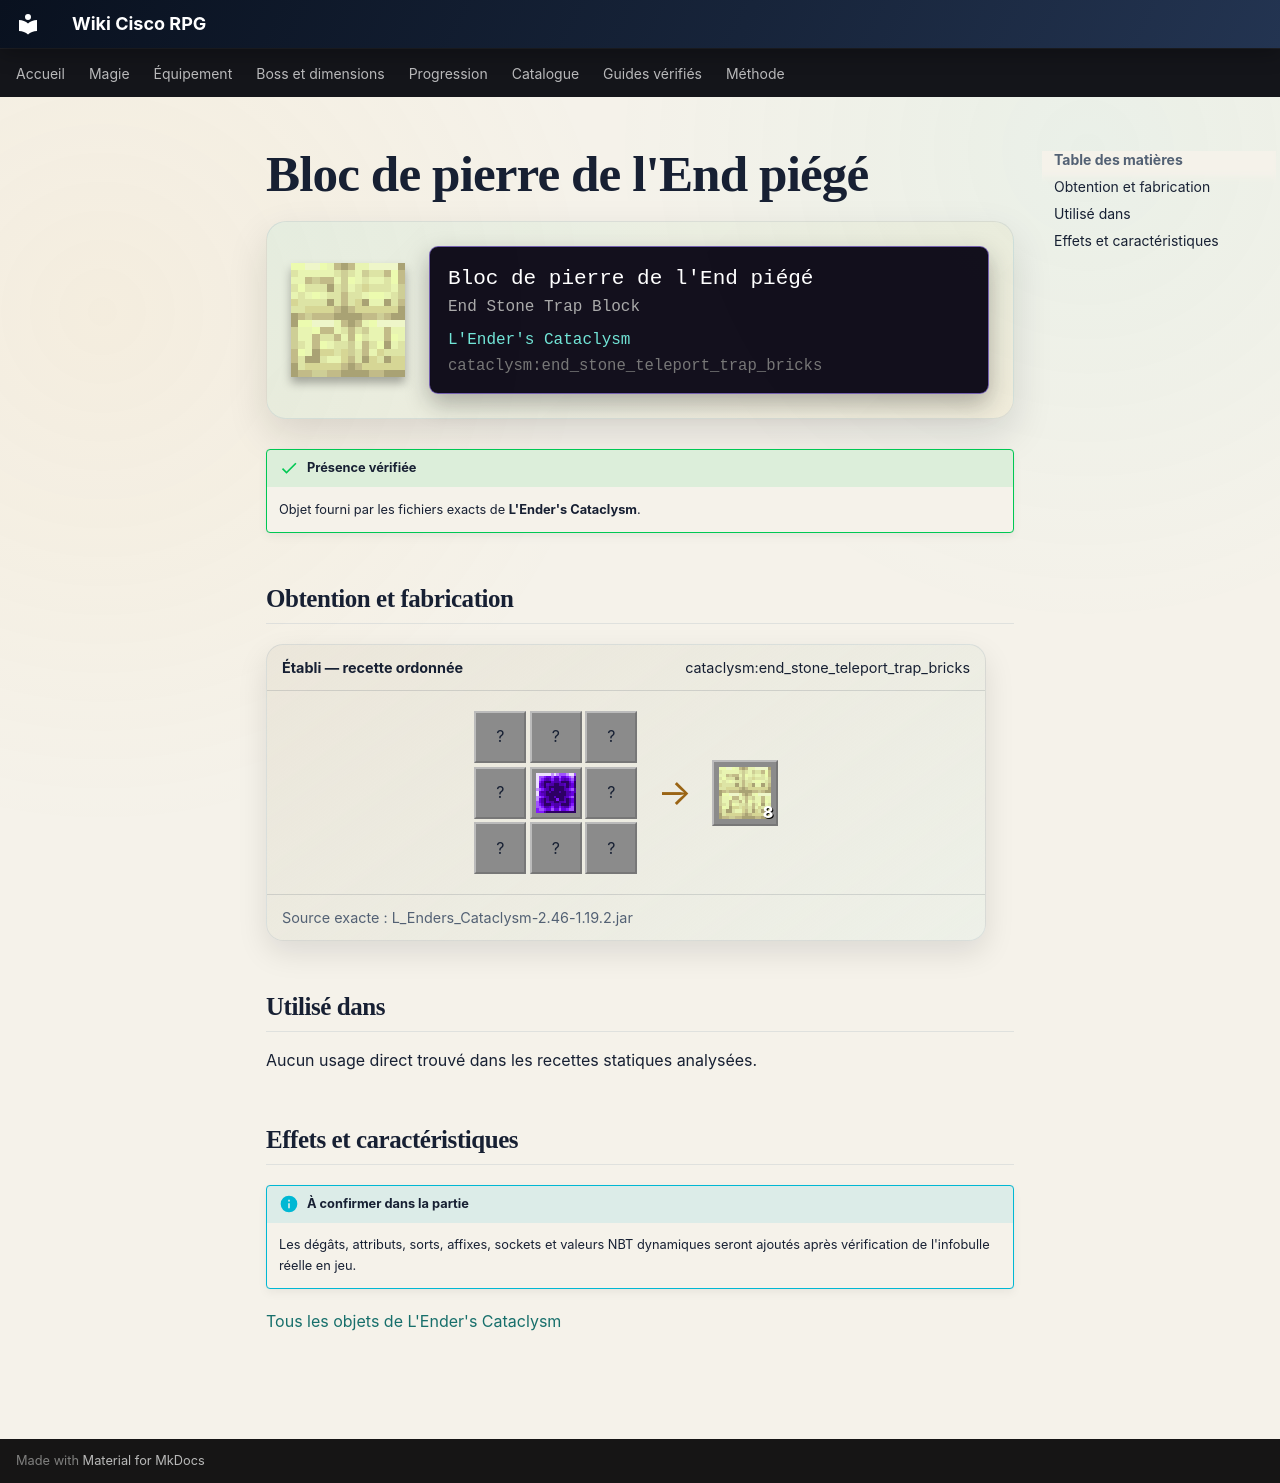

repository: Kloups-Dev/wiki-cisco-rpg · page: catalogue/objets/cataclysm/end_stone_teleport_trap_bricks/index.html · generator: mkdocs

# Bloc de pierre de l'End piégé

<div class="mc-item-showcase">
<img class="mc-item-icon" src="../../../../assets/generated/items/cataclysm/end_stone_teleport_trap_bricks.png" alt="Bloc de pierre de l&#x27;End piégé">
<div class="mc-tooltip-card">
<div class="mc-tooltip-card__name">Bloc de pierre de l&#x27;End piégé</div>
<div class="mc-tooltip-card__alias">End Stone Trap Block</div>
<div class="mc-tooltip-card__mod">L&#x27;Ender&#x27;s Cataclysm</div>
<div class="mc-tooltip-card__id">cataclysm:end_stone_teleport_trap_bricks</div>
</div>
</div>

!!! success "Présence vérifiée"
    Objet fourni par les fichiers exacts de **L'Ender's Cataclysm**.

## Obtention et fabrication

<div class="jei-recipe"><div class="jei-recipe__head"><strong>Établi — recette ordonnée</strong><span>cataclysm:end_stone_teleport_trap_bricks</span></div><div class="jei-recipe__body"><div class="jei-grid"><span class="jei-slot" title="End Stone Bricks (minecraft:end_stone_bricks)">?</span><span class="jei-slot" title="End Stone Bricks (minecraft:end_stone_bricks)">?</span><span class="jei-slot" title="End Stone Bricks (minecraft:end_stone_bricks)">?</span><span class="jei-slot" title="End Stone Bricks (minecraft:end_stone_bricks)">?</span><a class="jei-slot" href="../../../../catalogue/objets/cataclysm/void_stone/" title="Pierre du vide (cataclysm:void_stone)"><img src="../../../../assets/generated/items/cataclysm/void_stone.png" alt="" loading="lazy"></a><span class="jei-slot" title="End Stone Bricks (minecraft:end_stone_bricks)">?</span><span class="jei-slot" title="End Stone Bricks (minecraft:end_stone_bricks)">?</span><span class="jei-slot" title="End Stone Bricks (minecraft:end_stone_bricks)">?</span><span class="jei-slot" title="End Stone Bricks (minecraft:end_stone_bricks)">?</span></div><span class="jei-arrow">→</span><span class="jei-slot jei-slot--result"><img src="../../../../assets/generated/items/cataclysm/end_stone_teleport_trap_bricks.png" alt=""><span class="jei-count">8</span></span></div><div class="jei-recipe__source">Source exacte : L_Enders_Cataclysm-2.46-1.19.2.jar</div></div>

## Utilisé dans

Aucun usage direct trouvé dans les recettes statiques analysées.

## Effets et caractéristiques

!!! info "À confirmer dans la partie"
    Les dégâts, attributs, sorts, affixes, sockets et valeurs NBT dynamiques seront ajoutés après vérification de l'infobulle réelle en jeu.

[Tous les objets de L'Ender's Cataclysm](../../../contenu/cataclysm.md)
